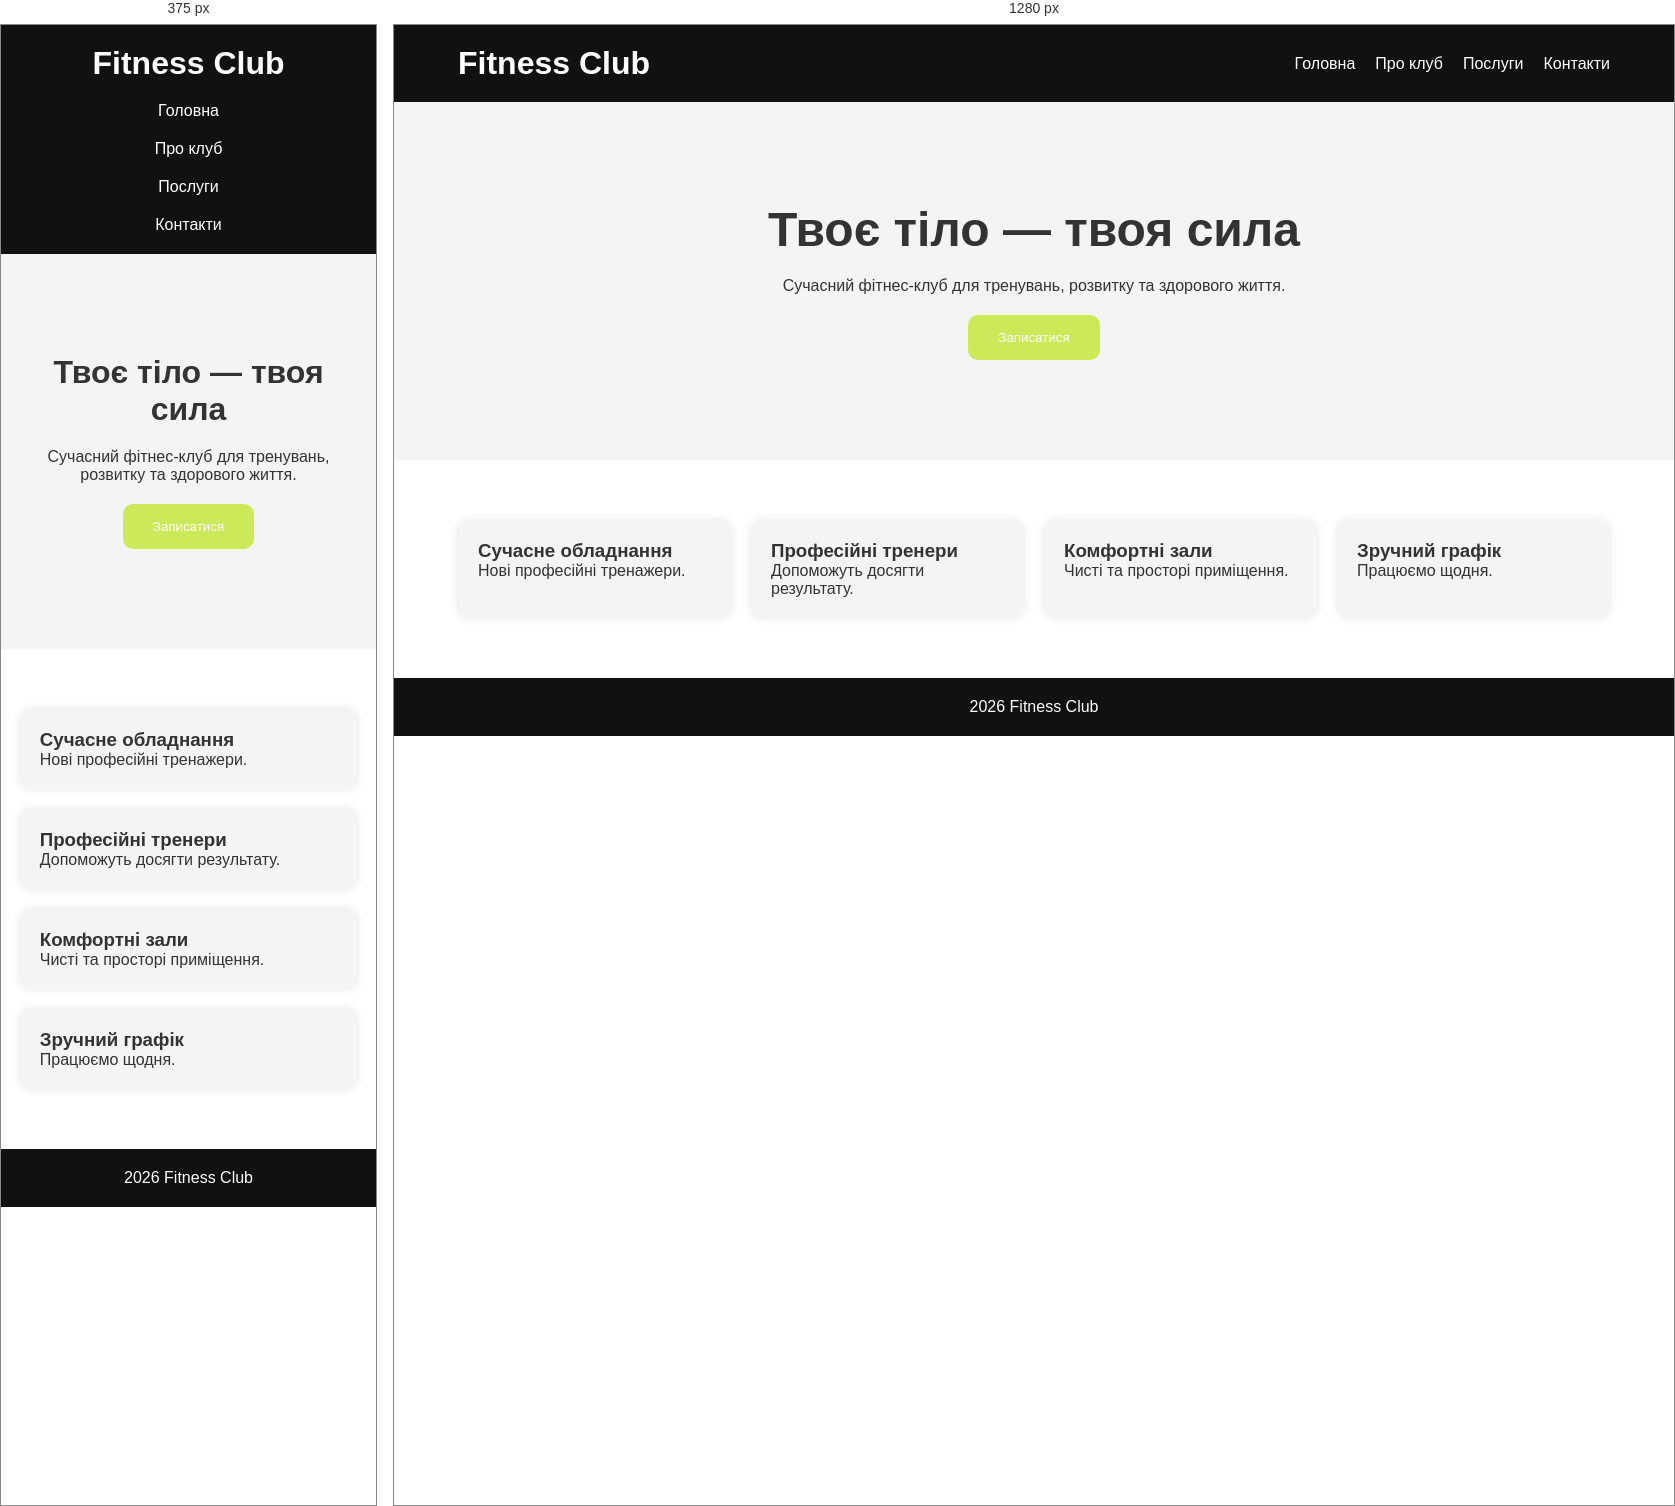
Rendered at 375 px and 1280 px, left to right.

<!-- file: index.html -->
<!DOCTYPE html>
<html lang="uk">
<head>
    <meta charset="UTF-8">
    <meta name="viewport" content="width=device-width, initial-scale=1.0">
    <title>Fitness Club</title>

    <link rel="stylesheet" href="css/main.css">
</head>
<body>

<header>
    <div class="container">
        <h1 class="logo">Fitness Club</h1>

        <nav>
            <ul>
                <li><a href="index.html">Головна</a></li>
                <li><a href="about.html">Про клуб</a></li>
                <li><a href="services.html">Послуги</a></li>
                <li><a href="contacts.html">Контакти</a></li>
            </ul>
        </nav>
    </div>
</header>

<main>

<section class="hero">
    <div class="container">
        <h2>Твоє тіло — твоя сила</h2>

        <p>
            Сучасний фітнес-клуб для тренувань,
            розвитку та здорового життя.
        </p>

        <button>Записатися</button>
    </div>
</section>

<section class="advantages">
    <div class="container">

        <div class="card">
            <h3>Сучасне обладнання</h3>
            <p>Нові професійні тренажери.</p>
        </div>

        <div class="card">
            <h3>Професійні тренери</h3>
            <p>Допоможуть досягти результату.</p>
        </div>

        <div class="card">
            <h3>Комфортні зали</h3>
            <p>Чисті та просторі приміщення.</p>
        </div>

        <div class="card">
            <h3>Зручний графік</h3>
            <p>Працюємо щодня.</p>
        </div>

    </div>
</section>

</main>

<footer>
    <p> 2026 Fitness Club</p>
</footer>

</body>
</html>

/* @media block from main.css */
@media (max-width: 768px) {
  header .container {
    flex-direction: column;
    gap: 20px;
  }
  header nav ul {
    flex-direction: column;
    align-items: center;
  }
  .advantages .container {
    flex-direction: column;
  }
  .hero h2 {
    font-size: 32px;
  }
}